Image classification data set "Dataset" (rolfSnahre/KeyRec on GitHub). Class labels (2): key, no key.

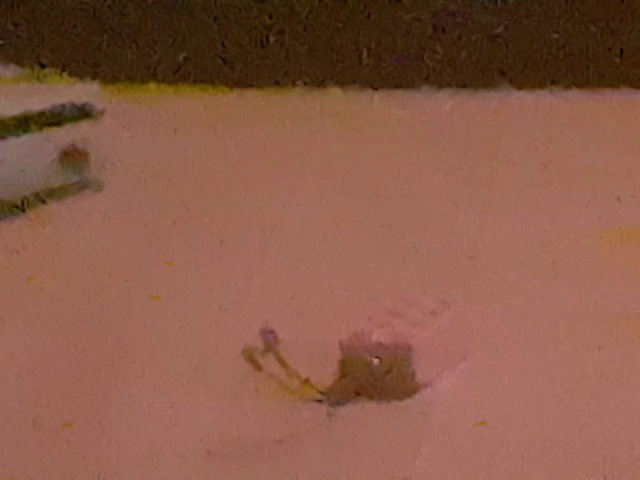
Label: no key

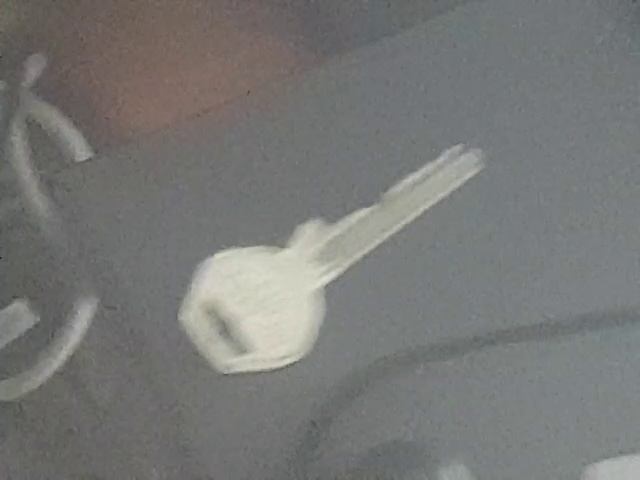
Label: key

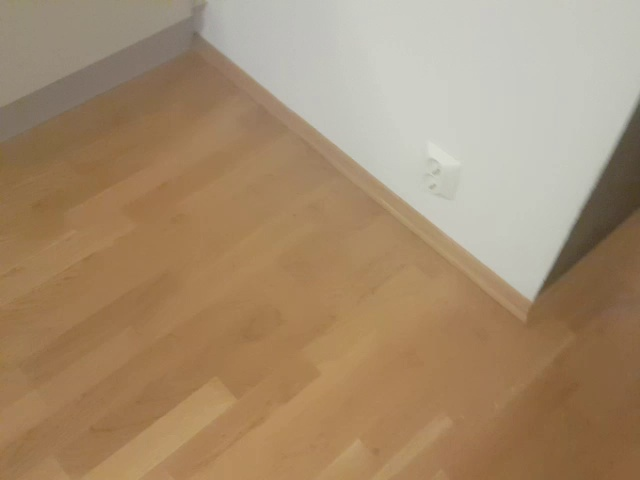
Label: no key

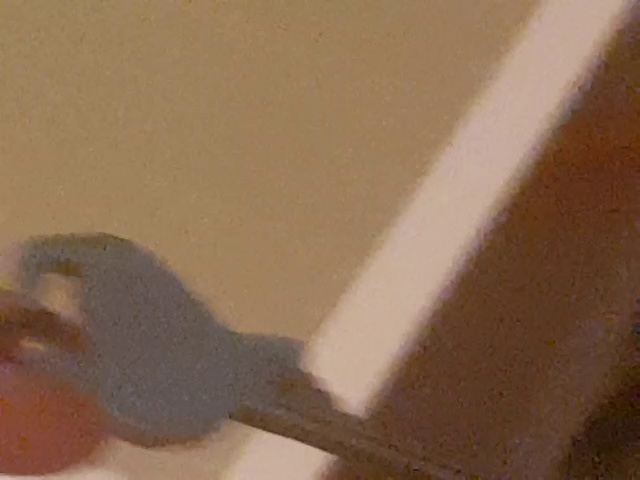
Label: key

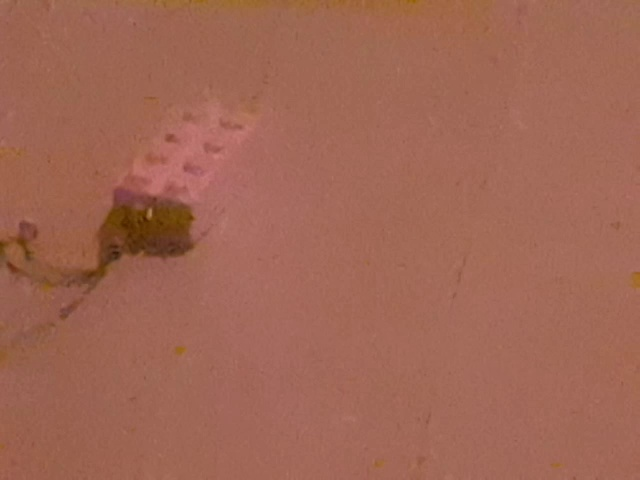
Label: no key

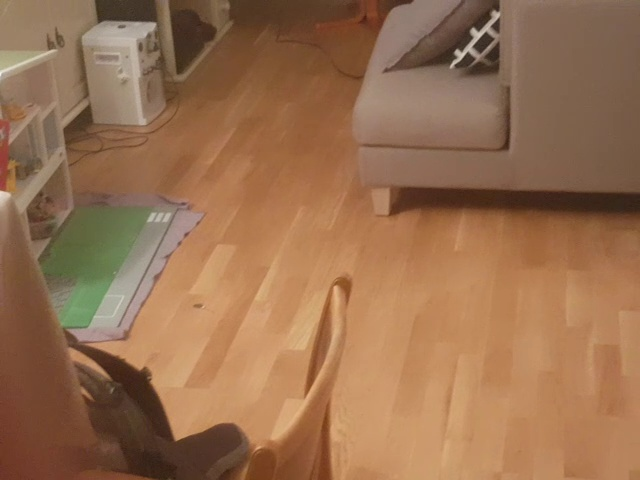
Label: key
